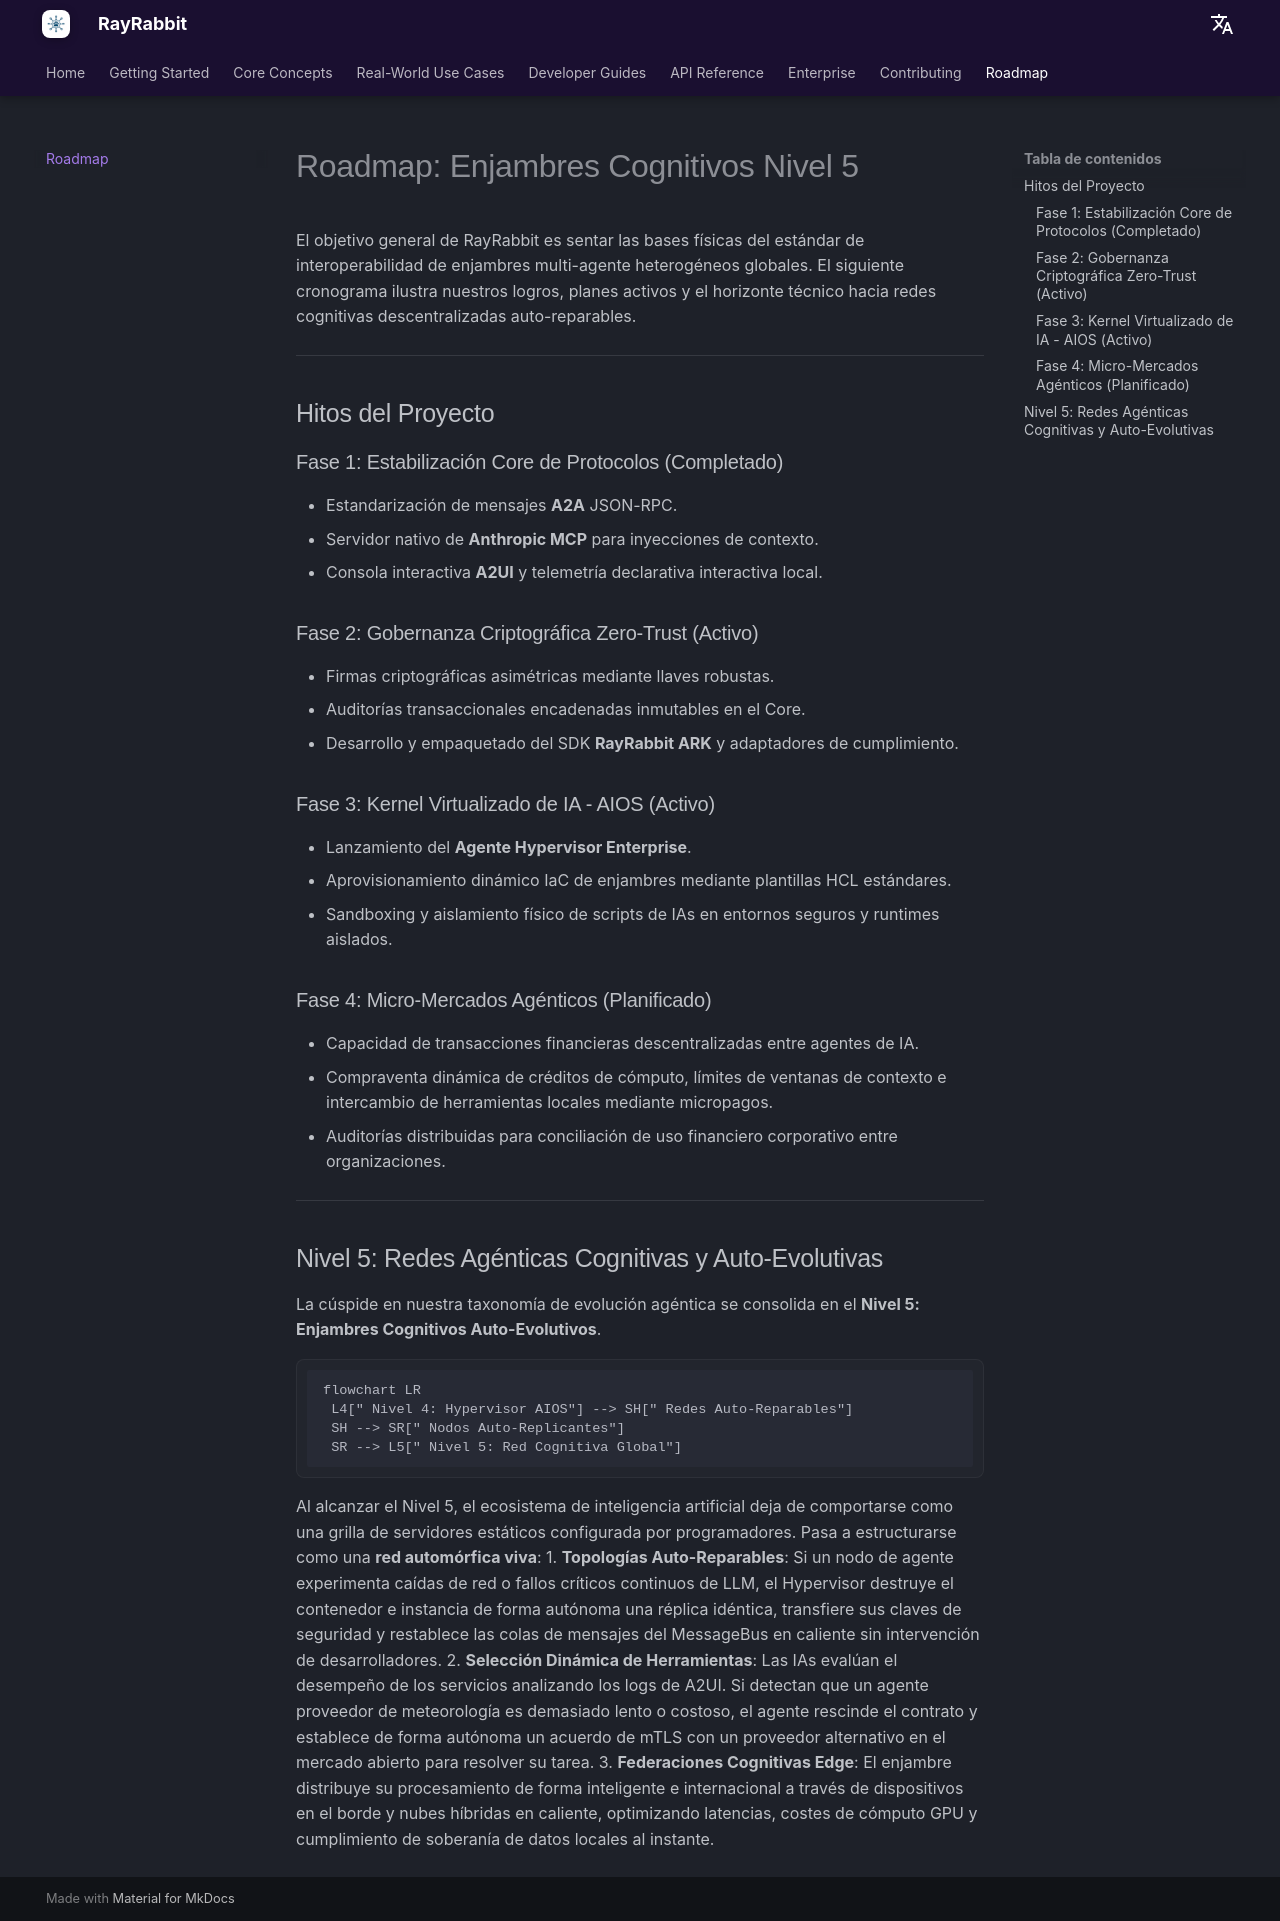

repository: rayrabbit-ai/rayrabbit-oss · page: es/roadmap/index.html · generator: mkdocs

# Roadmap: Enjambres Cognitivos Nivel 5

El objetivo general de RayRabbit es sentar las bases físicas del estándar de interoperabilidad de enjambres multi-agente heterogéneos globales. El siguiente cronograma ilustra nuestros logros, planes activos y el horizonte técnico hacia redes cognitivas descentralizadas auto-reparables.

---

## Hitos del Proyecto

### Fase 1: Estabilización Core de Protocolos (Completado)
* Estandarización de mensajes **A2A** JSON-RPC.
* Servidor nativo de **Anthropic MCP** para inyecciones de contexto.
* Consola interactiva **A2UI** y telemetría declarativa interactiva local.

### Fase 2: Gobernanza Criptográfica Zero-Trust (Activo)
* Firmas criptográficas asimétricas mediante llaves robustas.
* Auditorías transaccionales encadenadas inmutables en el Core.
* Desarrollo y empaquetado del SDK **RayRabbit ARK** y adaptadores de cumplimiento.

### Fase 3: Kernel Virtualizado de IA - AIOS (Activo)
* Lanzamiento del **Agente Hypervisor Enterprise**.
* Aprovisionamiento dinámico IaC de enjambres mediante plantillas HCL estándares.
* Sandboxing y aislamiento físico de scripts de IAs en entornos seguros y runtimes aislados.

### Fase 4: Micro-Mercados Agénticos (Planificado)
* Capacidad de transacciones financieras descentralizadas entre agentes de IA.
* Compraventa dinámica de créditos de cómputo, límites de ventanas de contexto e intercambio de herramientas locales mediante micropagos.
* Auditorías distribuidas para conciliación de uso financiero corporativo entre organizaciones.

---

## Nivel 5: Redes Agénticas Cognitivas y Auto-Evolutivas

La cúspide en nuestra taxonomía de evolución agéntica se consolida en el **Nivel 5: Enjambres Cognitivos Auto-Evolutivos**.

```mermaid
flowchart LR
 L4[" Nivel 4: Hypervisor AIOS"] --> SH[" Redes Auto-Reparables"]
 SH --> SR[" Nodos Auto-Replicantes"]
 SR --> L5[" Nivel 5: Red Cognitiva Global"]
```

Al alcanzar el Nivel 5, el ecosistema de inteligencia artificial deja de comportarse como una grilla de servidores estáticos configurada por programadores. Pasa a estructurarse como una **red automórfica viva**:
1. **Topologías Auto-Reparables**: Si un nodo de agente experimenta caídas de red o fallos críticos continuos de LLM, el Hypervisor destruye el contenedor e instancia de forma autónoma una réplica idéntica, transfiere sus claves de seguridad y restablece las colas de mensajes del MessageBus en caliente sin intervención de desarrolladores.
2. **Selección Dinámica de Herramientas**: Las IAs evalúan el desempeño de los servicios analizando los logs de A2UI. Si detectan que un agente proveedor de meteorología es demasiado lento o costoso, el agente rescinde el contrato y establece de forma autónoma un acuerdo de mTLS con un proveedor alternativo en el mercado abierto para resolver su tarea.
3. **Federaciones Cognitivas Edge**: El enjambre distribuye su procesamiento de forma inteligente e internacional a través de dispositivos en el borde y nubes híbridas en caliente, optimizando latencias, costes de cómputo GPU y cumplimiento de soberanía de datos locales al instante.
